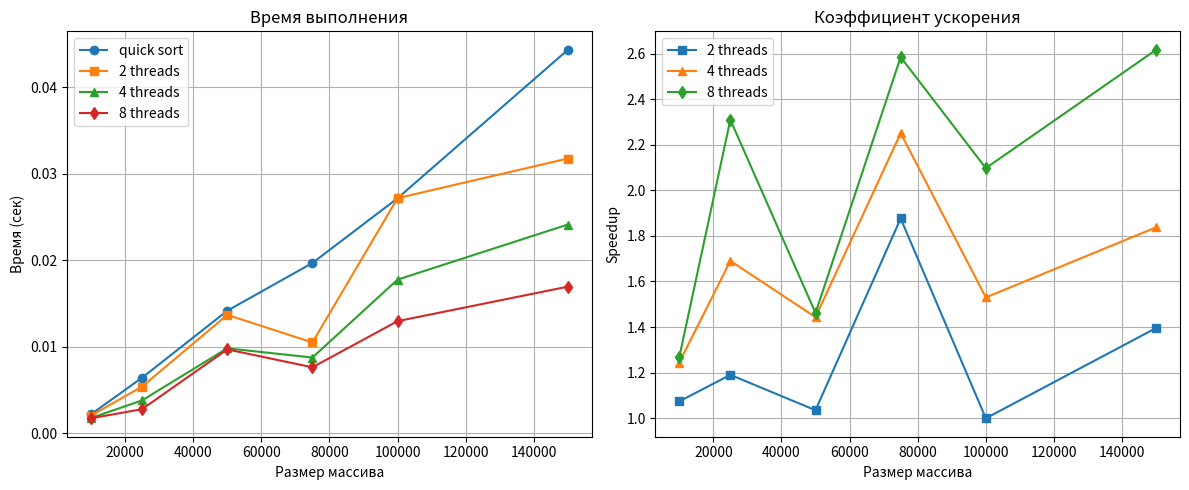

Write the Python code that produced this figure.
import matplotlib.pyplot as plt

sizes = [10000, 25000, 50000, 75000, 100000, 150000]

times_quicksort = [0.0021795, 0.0064099, 0.0141533, 0.0196712, 0.0271559, 0.0443151]
times_2threads = [0.0020294, 0.0053852, 0.0136737, 0.0104846, 0.0271646, 0.031747]
times_4threads = [0.0017516, 0.0037924, 0.0098066, 0.008741, 0.0177516, 0.0241165]
times_8threads = [0.0017203, 0.0027756, 0.0096826, 0.0076124, 0.012949, 0.016937]

speedup_2 = [1.07396, 1.19028, 1.03507, 1.8762, 0.99968, 1.39588]
speedup_4 = [1.24429, 1.6902, 1.44324, 2.25045, 1.52977, 1.83754]
speedup_8 = [1.26693, 2.30937, 1.46173, 2.5841, 2.09714, 2.61647]

plt.figure(figsize=(12, 5))

plt.subplot(1, 2, 1)
plt.plot(sizes, times_quicksort, 'o-', label='quick sort')
plt.plot(sizes, times_2threads, 's-', label='2 threads')
plt.plot(sizes, times_4threads, '^-', label='4 threads')
plt.plot(sizes, times_8threads, 'd-', label='8 threads')
plt.xlabel('Размер массива')
plt.ylabel('Время (сек)')
plt.title('Время выполнения')
plt.legend()
plt.grid(True)

plt.subplot(1, 2, 2)
plt.plot(sizes, speedup_2, 's-', label='2 threads')
plt.plot(sizes, speedup_4, '^-', label='4 threads')
plt.plot(sizes, speedup_8, 'd-', label='8 threads')
plt.xlabel('Размер массива')
plt.ylabel('Speedup')
plt.title('Коэффициент ускорения')
plt.legend()
plt.grid(True)

plt.tight_layout()
plt.show()
